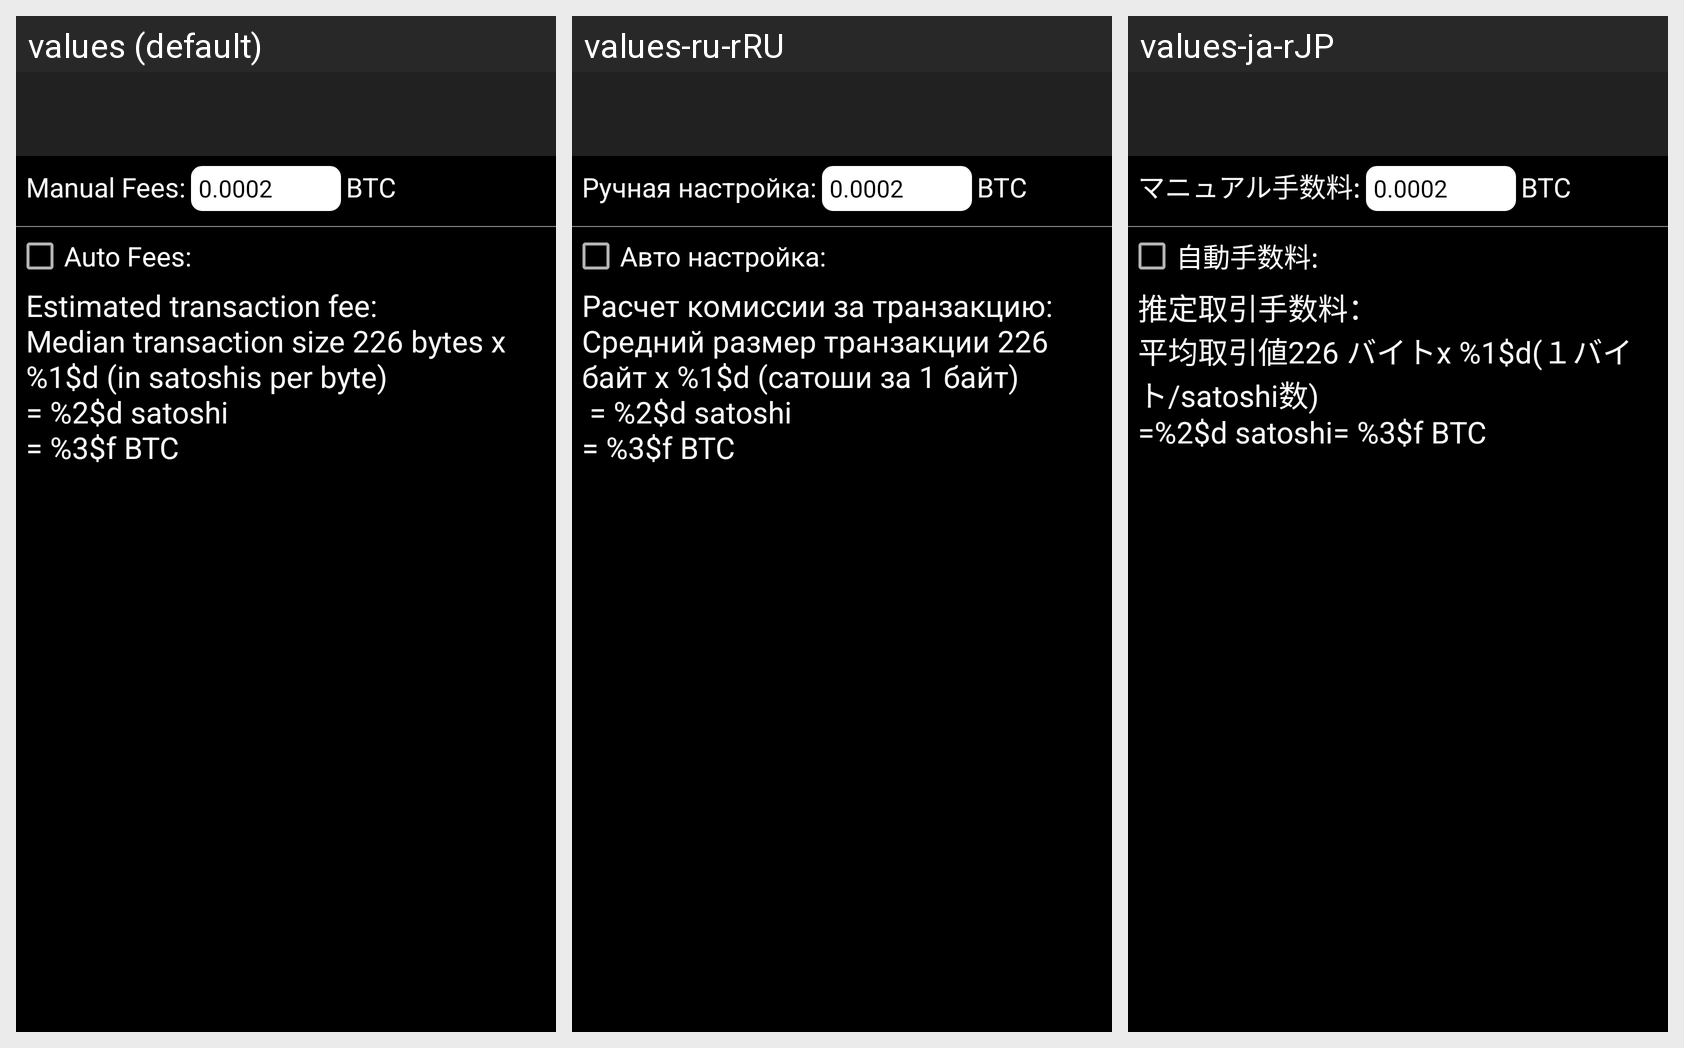

The same Android screen rendered under several of its app's locales, left to right. List the strings drawn on it with the default value and each locale's translation.
Android screen res/layout/activity_transaction_fee.xml rendered under 3 locales, left to right: values (default), values-ru-rRU, values-ja-rJP. Device: Nexus 5 (rendered at 1080×1920; each locale shown at half size, 540×960, under a caption strip naming it); theme AppTheme.
Strings drawn on this screen, with the default value and each locale's value (text and hints the layout hard-codes, and strings that could not be matched under every locale, appear in the picture but are not listed):

manual_fee
  values: Manual Fees:
  values-ru-rRU: Ручная настройка:
  values-ja-rJP: マニュアル手数料:

auto_fee
  values: Auto Fees:
  values-ru-rRU: Авто настройка:
  values-ja-rJP: 自動手数料:

str_estimated_fee_content
  values: Estimated transaction fee:
      Median transaction size 226 bytes x %1$d (in satoshis per byte)
      = %2$d satoshi
      = %3$f BTC
  values-ru-rRU: Расчет комиссии за транзакцию:
      Средний размер транзакции 226 байт х %1$d (сатоши за 1 байт)
       = %2$d satoshi
      = %3$f BTC
  values-ja-rJP: 推定取引手数料：
      平均取引値226 バイトx %1$d(１バイト/satoshi数)
      =%2$d satoshi= %3$f BTC
